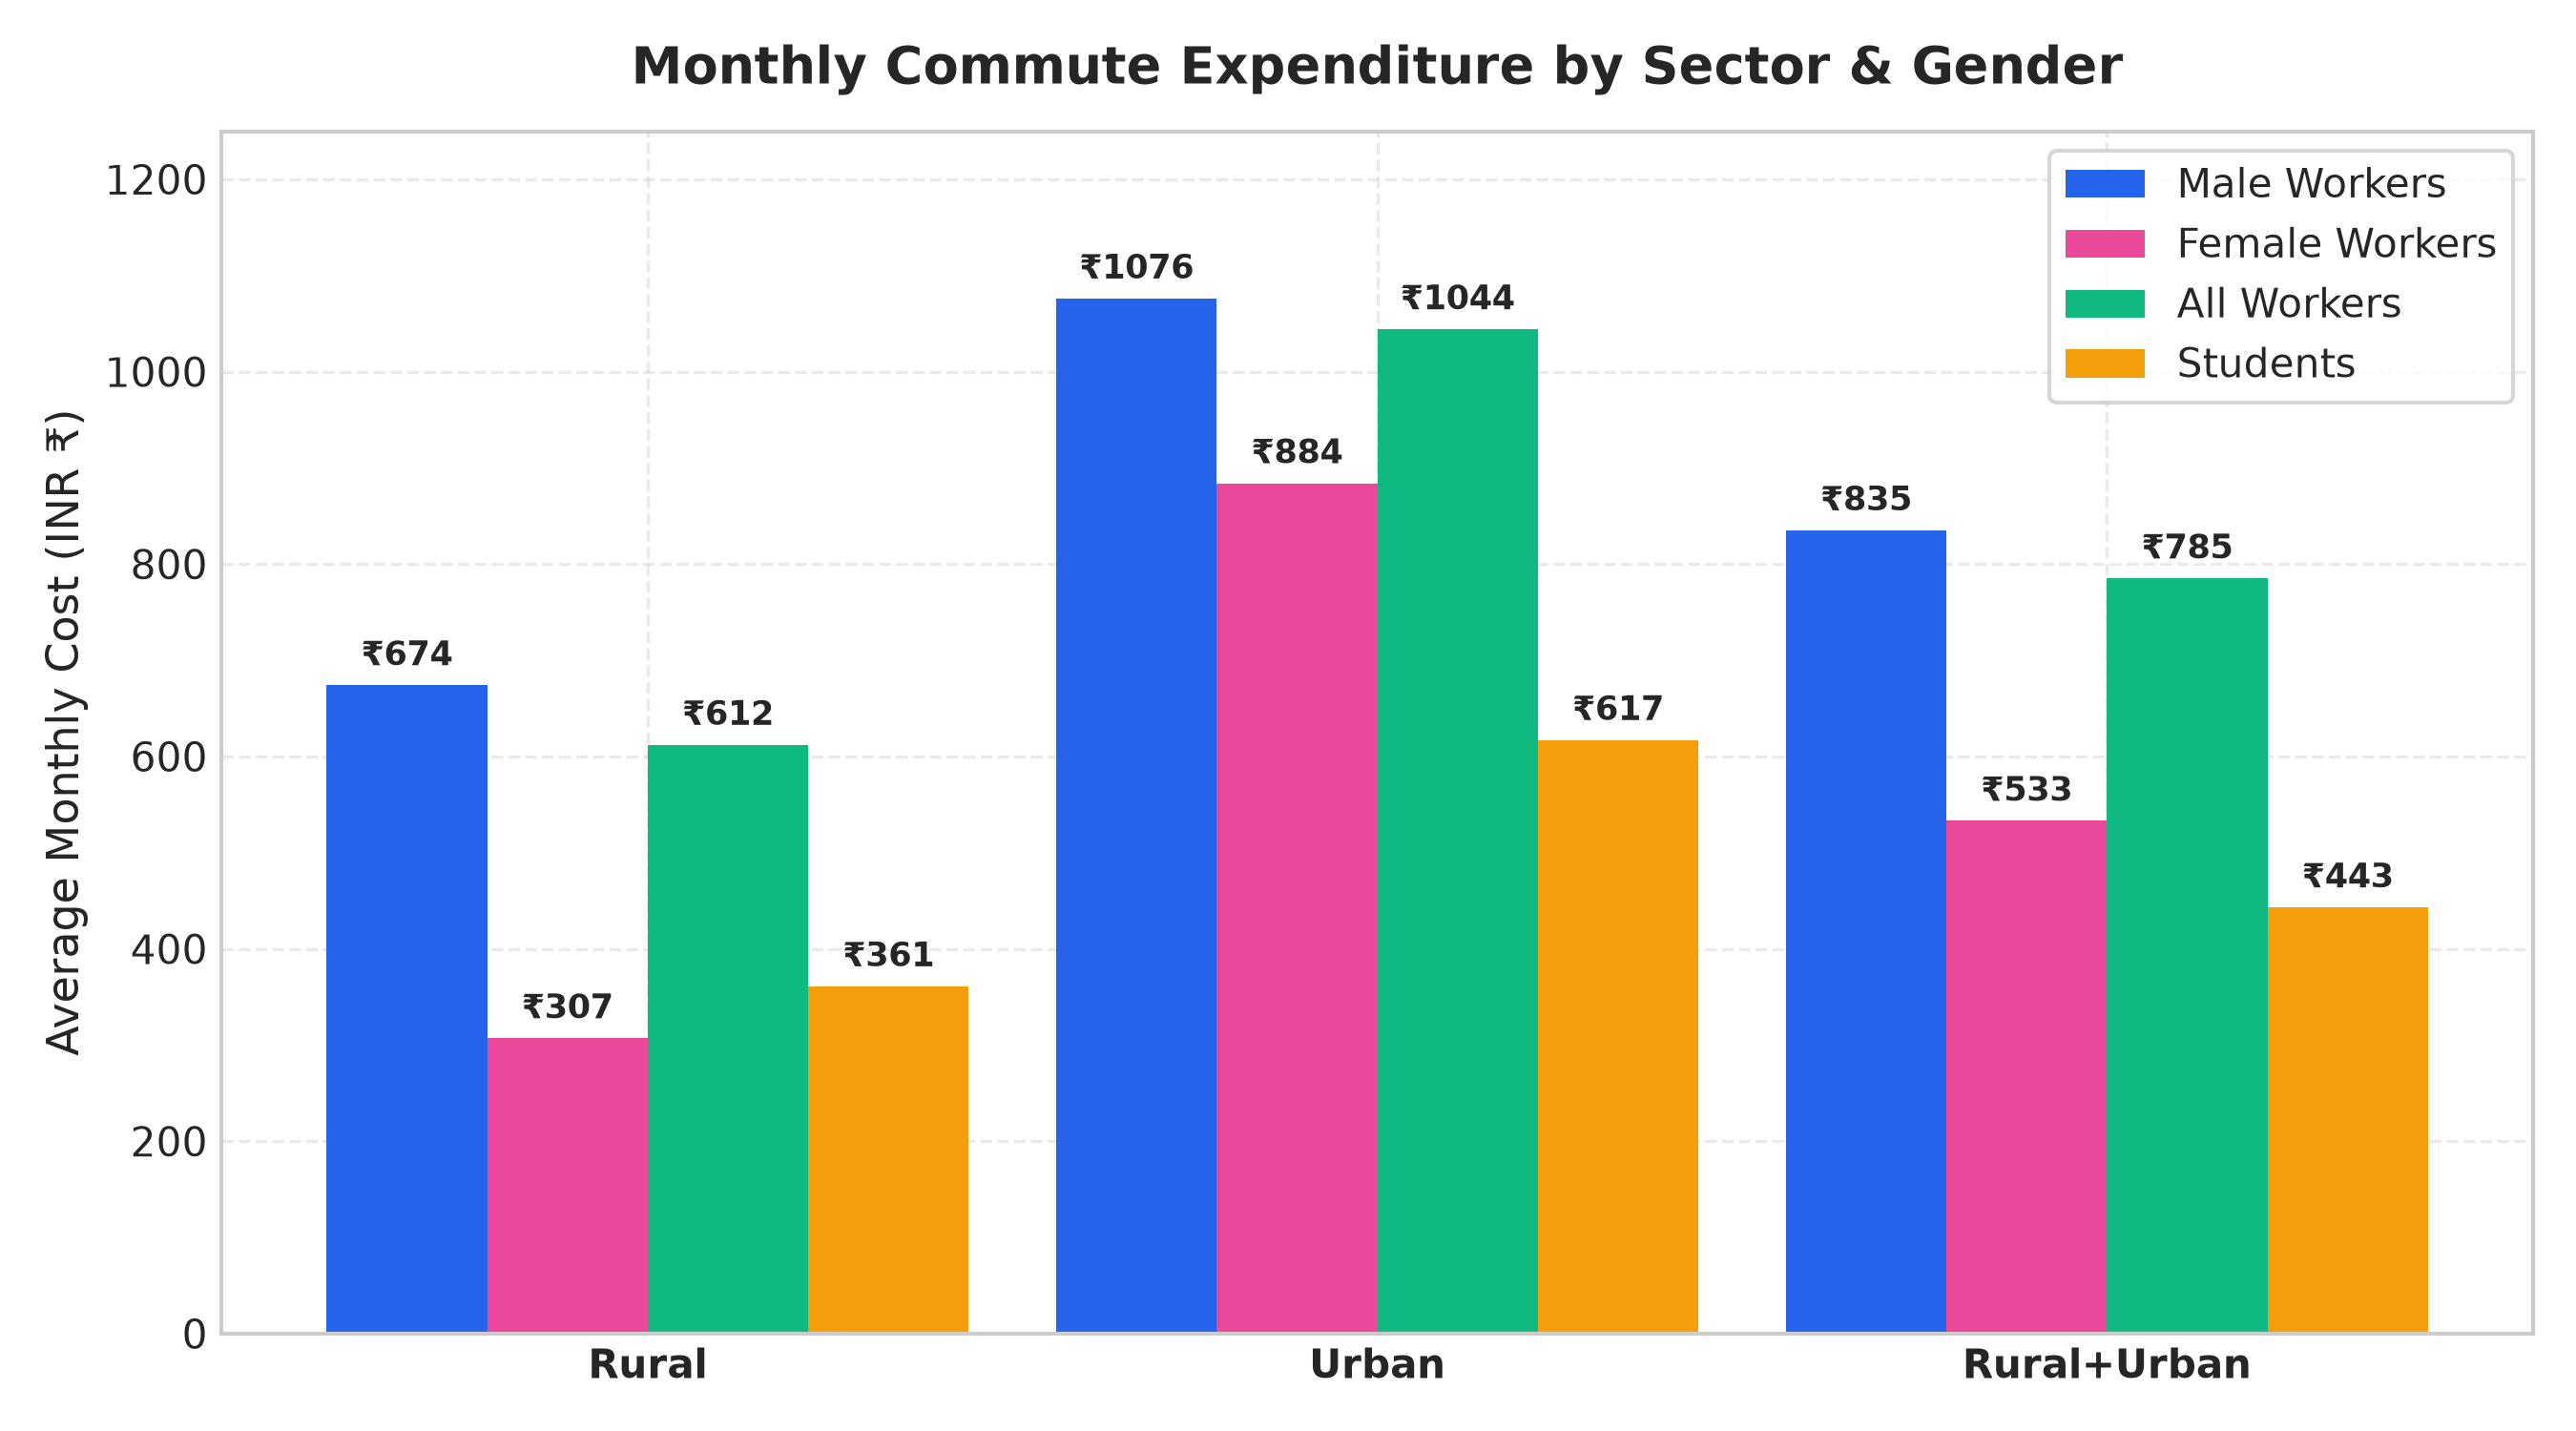

The data file committed next to this chart (first rows):
Sector, Male Workers (INR), Female Workers (INR), All Workers (INR), Students (INR)
Rural, 674, 307, 612, 361
Urban, 1076, 884, 1044, 617
Rural+Urban, 835, 533, 785, 443
